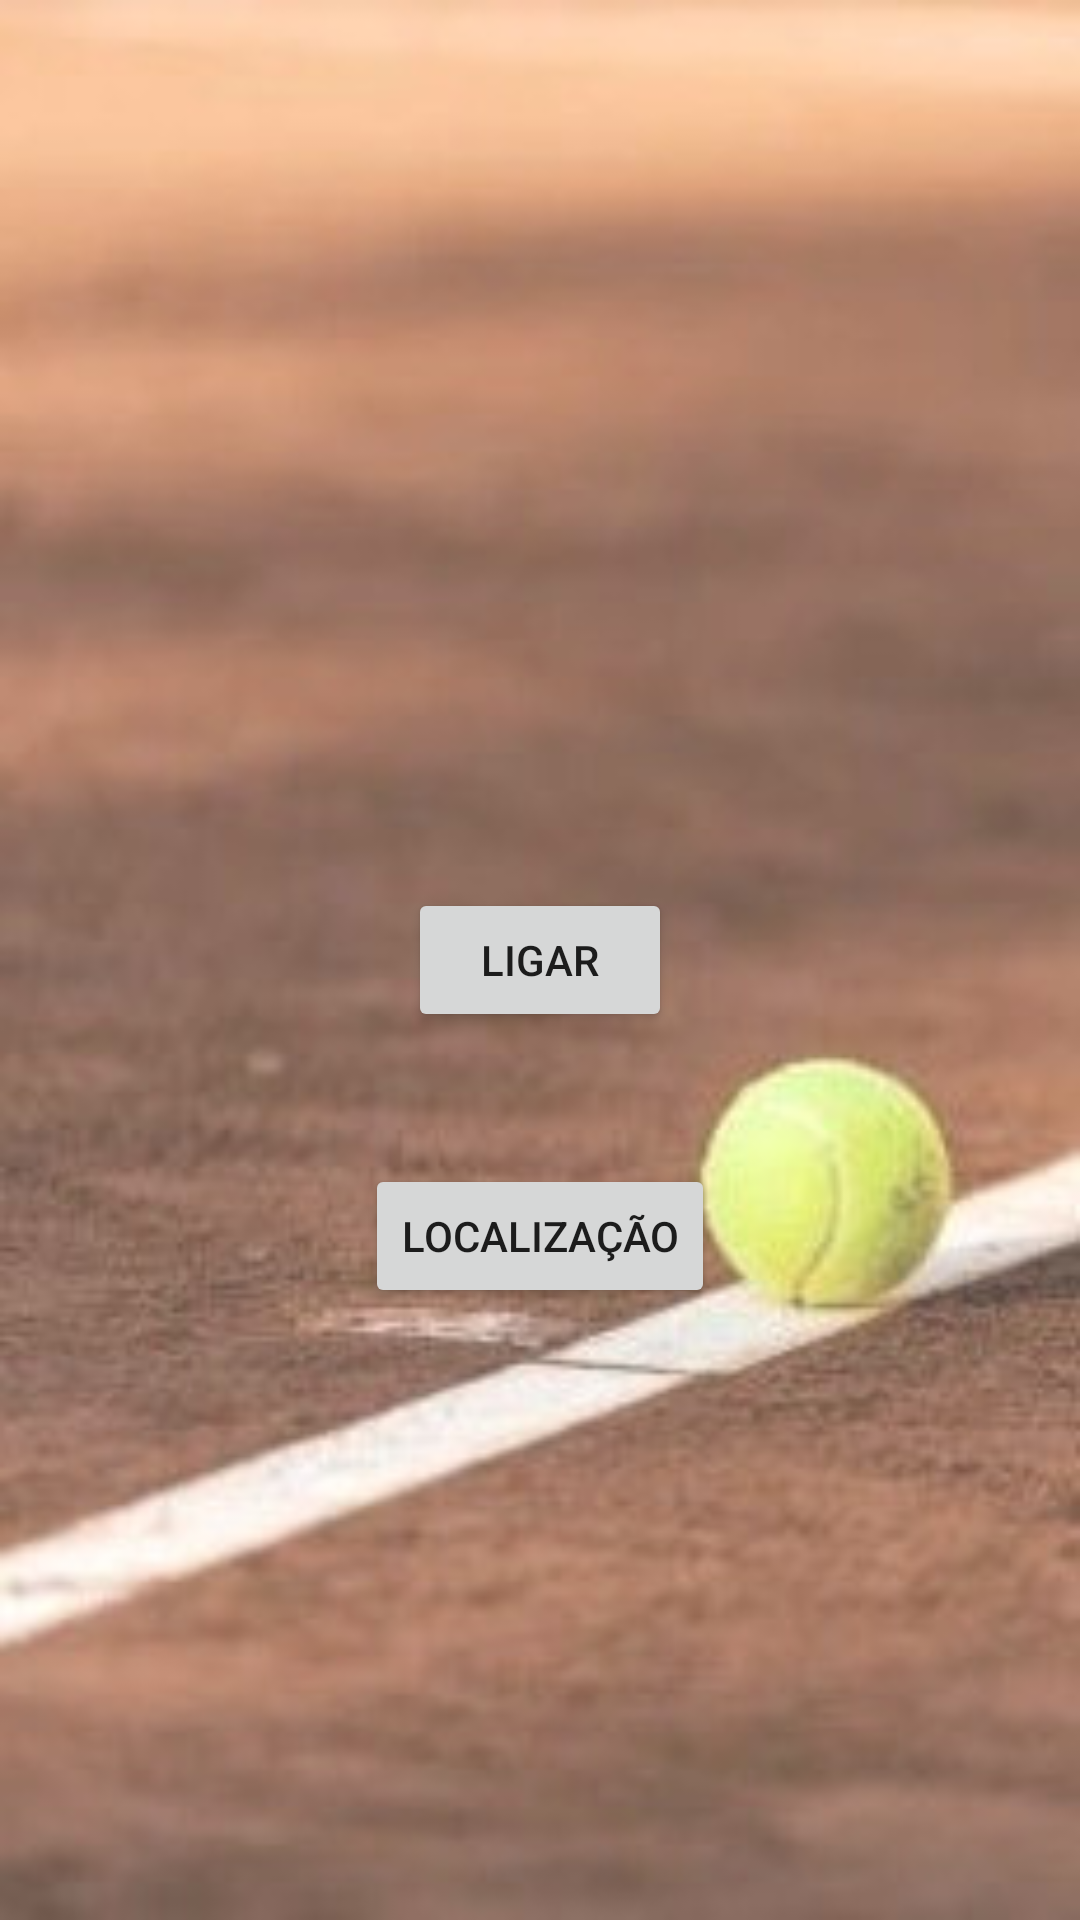

Produce the Android XML layout that renders to this screen, including the resource entries it uses.
<!-- AndroidManifest.xml: application theme Theme.Placar_tenis -->
<!-- res/layout/activity_permission.xml -->
<?xml version="1.0" encoding="utf-8"?>
<androidx.constraintlayout.widget.ConstraintLayout xmlns:android="http://schemas.android.com/apk/res/android"
    xmlns:app="http://schemas.android.com/apk/res-auto"
    xmlns:tools="http://schemas.android.com/tools"
    android:id="@+id/layoutPermission"
    android:layout_width="match_parent"
    android:layout_height="match_parent"
    android:background="@drawable/tenis_court"
    tools:context=".PermissionActivity">

    <Button
        android:id="@+id/btLigar"
        android:layout_width="wrap_content"
        android:layout_height="wrap_content"
        android:onClick="ligarWhen"
        android:text="Ligar"
        app:layout_constraintBottom_toBottomOf="parent"
        app:layout_constraintEnd_toEndOf="parent"
        app:layout_constraintStart_toStartOf="parent"
        app:layout_constraintTop_toTopOf="parent" />

    <Button
        android:id="@+id/btLoc"
        android:layout_width="wrap_content"
        android:layout_height="wrap_content"
        android:layout_marginTop="44dp"
        android:onClick="getLocal"
        android:text="Localização"
        app:layout_constraintEnd_toEndOf="parent"
        app:layout_constraintStart_toStartOf="parent"
        app:layout_constraintTop_toBottomOf="@+id/btLigar" />
</androidx.constraintlayout.widget.ConstraintLayout>
<!-- resources referenced by this layout -->
<resources>
  <!-- drawable tenis_court: jpg bitmap (drawable, 21826 bytes) -->
  <style name="Theme.Placar_tenis" parent="Theme.MaterialComponents.DayNight.DarkActionBar">
          
          <item name="colorPrimary">@color/purple_500</item>
          <item name="colorPrimaryVariant">@color/purple_700</item>
          <item name="colorOnPrimary">@color/white</item>
          
          <item name="colorSecondary">@color/teal_200</item>
          <item name="colorSecondaryVariant">@color/teal_700</item>
          <item name="colorOnSecondary">@color/black</item>
          
          <item name="android:statusBarColor" tools:targetApi="l">?attr/colorPrimaryVariant</item>
          
      </style>
  <color name="purple_500">#FF6200EE</color>
  <color name="purple_700">#FF3700B3</color>
  <color name="white">#FFFFFFFF</color>
  <color name="teal_200">#FF03DAC5</color>
  <color name="teal_700">#FF018786</color>
  <color name="black">#FF000000</color>
</resources>
